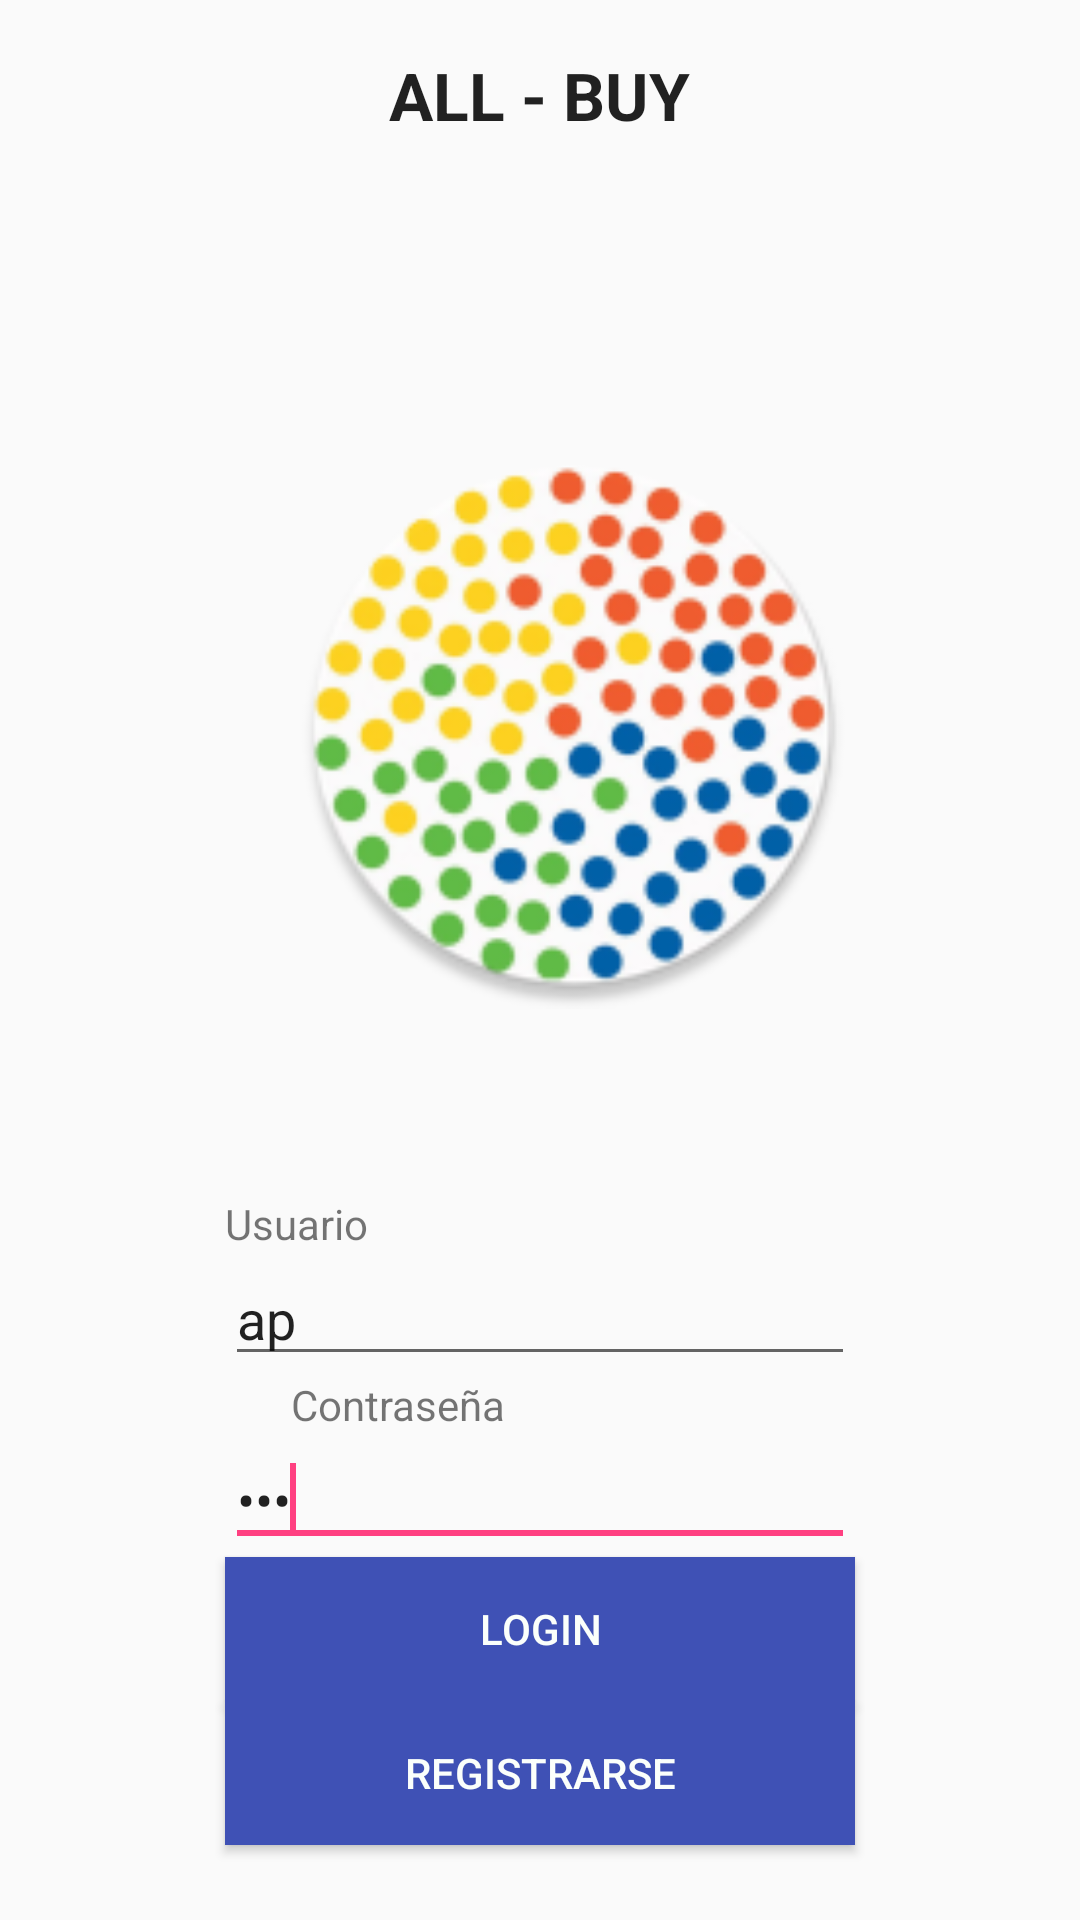

Produce the Android XML layout that renders to this screen, including the resource entries it uses.
<!-- AndroidManifest.xml: application theme AppTheme -->
<!-- res/layout/login.xml -->
<?xml version="1.0" encoding="utf-8"?>
<RelativeLayout xmlns:android="http://schemas.android.com/apk/res/android"
    xmlns:tools="http://schemas.android.com/tools"
    android:layout_width="match_parent"
    android:layout_height="match_parent"
    >

    <Button
        android:id="@+id/register"
        android:layout_width="wrap_content"
        android:layout_height="wrap_content"
        android:layout_alignLeft="@+id/login"
        android:layout_alignParentBottom="true"
        android:layout_alignRight="@+id/login"
        android:layout_marginBottom="25dp"
        android:text="Registrarse"
        android:background="#3F51B5"
        android:textColor="#fffbfffb" />

    <Button
        android:id="@+id/login"
        android:layout_width="wrap_content"
        android:layout_height="wrap_content"
        android:layout_above="@+id/register"
        android:layout_alignLeft="@+id/password"
        android:layout_alignRight="@+id/password"
        android:text="Login"
        android:background="#3F51B5"
        android:textColor="#fffbfffb" />

    <EditText
        android:id="@+id/password"
        android:layout_width="wrap_content"
        android:layout_height="wrap_content"
        android:layout_above="@+id/login"
        android:layout_centerHorizontal="true"
        android:ems="10"
        android:inputType="textPassword"
        android:text="123">

        <requestFocus />
    </EditText>

    <TextView
        android:id="@+id/textView2"
        android:layout_width="wrap_content"
        android:layout_height="wrap_content"
        android:layout_alignParentTop="true"
        android:layout_centerHorizontal="true"
        android:layout_marginTop="17dp"
        android:gravity="center"
        android:text="ALL - BUY"
        android:textAppearance="?android:attr/textAppearanceLarge"
        android:textStyle="bold" />


    <TextView
        android:id="@+id/TextView01"
        android:layout_width="wrap_content"
        android:layout_height="wrap_content"
        android:layout_above="@+id/password"
        android:layout_alignLeft="@+id/password"
        android:layout_marginLeft="22dp"
        android:text="Contraseña" />

    <EditText
        android:id="@+id/username"
        android:layout_width="wrap_content"
        android:layout_height="wrap_content"
        android:layout_above="@+id/TextView01"
        android:layout_centerHorizontal="true"
        android:ems="10"
        android:text="ap" />

    <TextView
        android:id="@+id/textView1"
        android:layout_width="wrap_content"
        android:layout_height="wrap_content"
        android:text="Usuario"
        android:layout_above="@+id/username"
        android:layout_alignLeft="@+id/username"
        android:layout_alignStart="@+id/username" />

    <ImageView
        android:layout_width="wrap_content"
        android:layout_height="wrap_content"
        android:id="@+id/imageView"
        android:src="@mipmap/ic_launcherimg"
        android:layout_below="@+id/textView2"
        android:layout_marginTop="40dp"
        android:layout_alignLeft="@+id/TextView01"
        android:layout_alignStart="@+id/TextView01"
        android:layout_alignRight="@+id/username"
        android:layout_alignEnd="@+id/username"
        android:layout_above="@+id/textView1" />

</RelativeLayout>
<!-- resources referenced by this layout -->
<resources>
  <!-- mipmap ic_launcherimg: png bitmap (mipmap-hdpi, 9523 bytes) -->
  <style name="AppTheme" parent="Theme.AppCompat.Light.DarkActionBar">
  
          <item name="colorPrimary">@color/color_primary</item>
          <item name="colorPrimaryDark">@color/color_primary_dark</item>
          <item name="colorAccent">@color/color_accent</item>
  
          
      </style>
  <color name="color_primary">#3F51B5</color>
  <color name="color_primary_dark">#303F9F</color>
  <color name="color_accent">#FF4081</color>
</resources>
